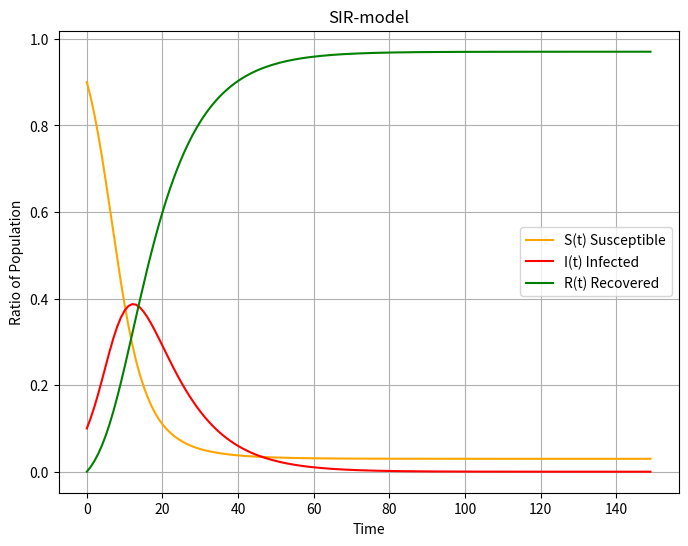

Reproduce this figure in Python.
"""""""""""""""""""""""""""""""""""""""""""""""""""""
SirModel.py
Script for 250070 SE Seminar Applied PDE (2022S)
Interpreter: Python 3.7
Author: Clemens Wager, BSc
"""""""""""""""""""""""""""""""""""""""""""""""""""""
# A Python script to compute SIR model of infection
# dynamics of the Covid-19 pandemic in Austria
import numpy as np
import matplotlib.pyplot as plt
import scipy.integrate


def SIR_model(y, t, beta, gamma):
    """
    Computes the derivative of y at t.
    :param y: result
    :param t: time
    :param beta: infection rate
    :param gamma: recovery rate
    :return:
    """
    S, I, R, = y    # list of ODEs

    dS_dt = -beta*S*I
    dI_dt = beta*S*I - gamma*I
    dR_dt = gamma*I

    return [dS_dt, dI_dt, dR_dt]


def librarySolver(solverChoice, t_0, ndays, t, S_0, I_0, R_0, beta, gamma):
    """
    Solve coupled system of ODEs.
    :param solverChoice: lsoda or 'RK45'
    :param S_0, I_0, R_0: initial conditions
    :return: matrix containing the solution vectors for all 3 ODEs
    """
    if solverChoice == 1:
        print("Solver: odeint()")
        #"Solve a system of ordinary differential equations using lsoda from the FORTRAN library odepack."
        solution = scipy.integrate.odeint(
            func=SIR_model,       # system of ODEs
            y0=[S_0, I_0, R_0],   # initial condition
            t=t,                  # time points
            args=(beta, gamma)    # rates
        )
    elif solverChoice == 2:
        print("Solver: solve_ivp()")
        solution = scipy.integrate.solve_ivp(
            fun=lambda t, y: SIR_model(y, t, beta, gamma),  # system of ODEs
            y0=[S_0, I_0, R_0],     # initial condition
            t_span=[t_0, ndays],    # time points
            t_eval=t,               # Times at which to store the computed solution
            method='RK45',  # default
        ).y.T   # select transformed solution matrix

    else:
        solution = None

    return np.array(solution)


def plotSIR(solution):
    # Plot the 3 phase lines for S, I and R
    plt.figure(figsize=[8, 6])
    plt.plot(t, solution[:, 0], label="S(t) Susceptible", color="orange")
    plt.plot(t, solution[:, 1], label="I(t) Infected", color="red")
    plt.plot(t, solution[:, 2], label="R(t) Recovered", color="green")
    plt.legend(); plt.grid(); plt.title("SIR-model")
    plt.xlabel("Time"); plt.ylabel("Ratio of Population")
    plt.show()


if __name__ == '__main__':
    # Start the simulation with initial values
    print("=== Start calculation ===")

    # Model A considers a constant decay in immunity over time
    #c_A = 0.1
    c_A = lambda t: 0.1*t
    # Model B considers a sigmoid function for the decay in immunity over time
    c_B = lambda t: 1 / 1 + np.exp(-t)

    # Initial conditions
    N = 1e6  # population size
    S_0 = 0.9  # fraction of Susceptible at t(0)
    I_0 = 0.1  # fraction of Infected
    R_0 = 0.0  # fraction of Recovered
    a = 2.0  # infection rate
    b = 0.5  # recovery rate
    beta = 0.35  # infection rate
    gamma = 0.1  # recovery rate

    # Time
    t_0 = 0  # starting time
    h = dt = 1  # time step -> 1 day
    ndays = 150  # duration of simulation -> 5 months = 150 days
    t = np.arange(start=t_0, stop=ndays, step=dt)

    print(f"N = {int(N)}")
    print(f"S_0 = {S_0}")
    print(f"I_0 = {I_0}")
    print(f"R_0 = {R_0}")
    print(f"a = {a}")
    print(f"b = {b}")
    #print(f"c_A = {c_A}")
    #print(f"c_B = {c_B(t_0)}")
    print(f"t_0 = {t_0}")
    print(f"timestep dt = {dt} day(s)")
    print(f"time = {ndays} days / {ndays/30} months")

    # solverChoice = input("\nWhich solver do you want to use?\n  1: scipy.integrate.odeint\n  2: scipy.integrate.solve_ivp\n>_ ")
    # solverChoice = int(solverChoice)
    solverChoice = 2
    solution = np.array(librarySolver(solverChoice, t_0, ndays, t, S_0, I_0, R_0, beta, gamma))

    print("\n---------------------------------------------")
    print("The zenith of the infected wave is at", round(max(solution[:, 1]), 4))
    print("Plot is ready!")

    # Plot results
    plotSIR(solution)



"""""""""""""""""""""""""""""""""""""""""""""""""""""""""""""""""""""""""""""""""""""""""""""""""""
                    ADDITIONAL INFORMATION 

‘RK45’ (default): Explicit Runge-Kutta method of order 5(4) [1]. 
The error is controlled assuming accuracy of the fourth-order method, 
but steps are taken using the fifth-order accurate formula (local extrapolation is done). 
A quartic interpolation polynomial is used for the dense output [2]. 
Can be applied in the complex domain.
 - Source: https://docs.scipy.org/doc/scipy/reference/generated/scipy.integrate.solve_ivp.html#scipy.integrate.solve_ivp @method

"""""""""""""""""""""""""""""""""""""""""""""""""""""""""""""""""""""""""""""""""""""""""""""""""""